Labelled photos from "classify", an image-classification folder in jsirott/fowler_lab. The possible labels are: dead, edge, intermediate, puncta.

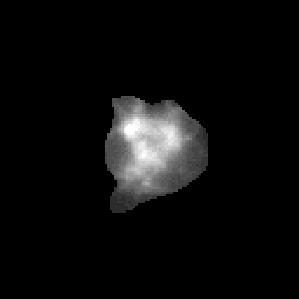
Label: dead

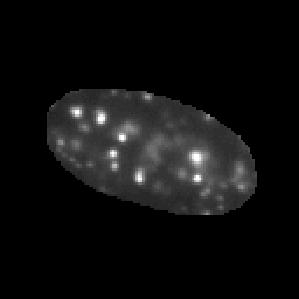
Label: puncta

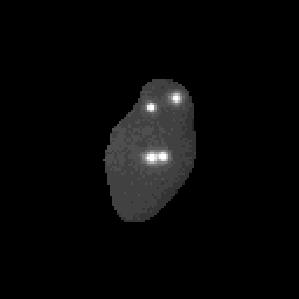
Label: puncta

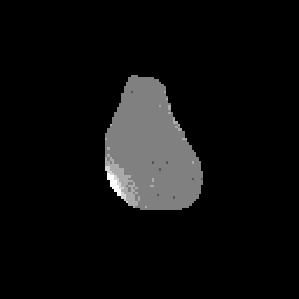
Label: edge

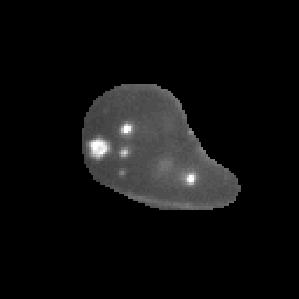
Label: puncta

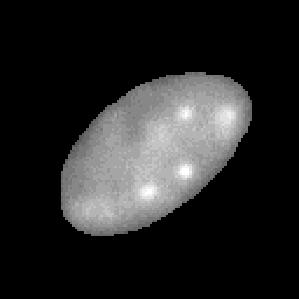
Label: intermediate
